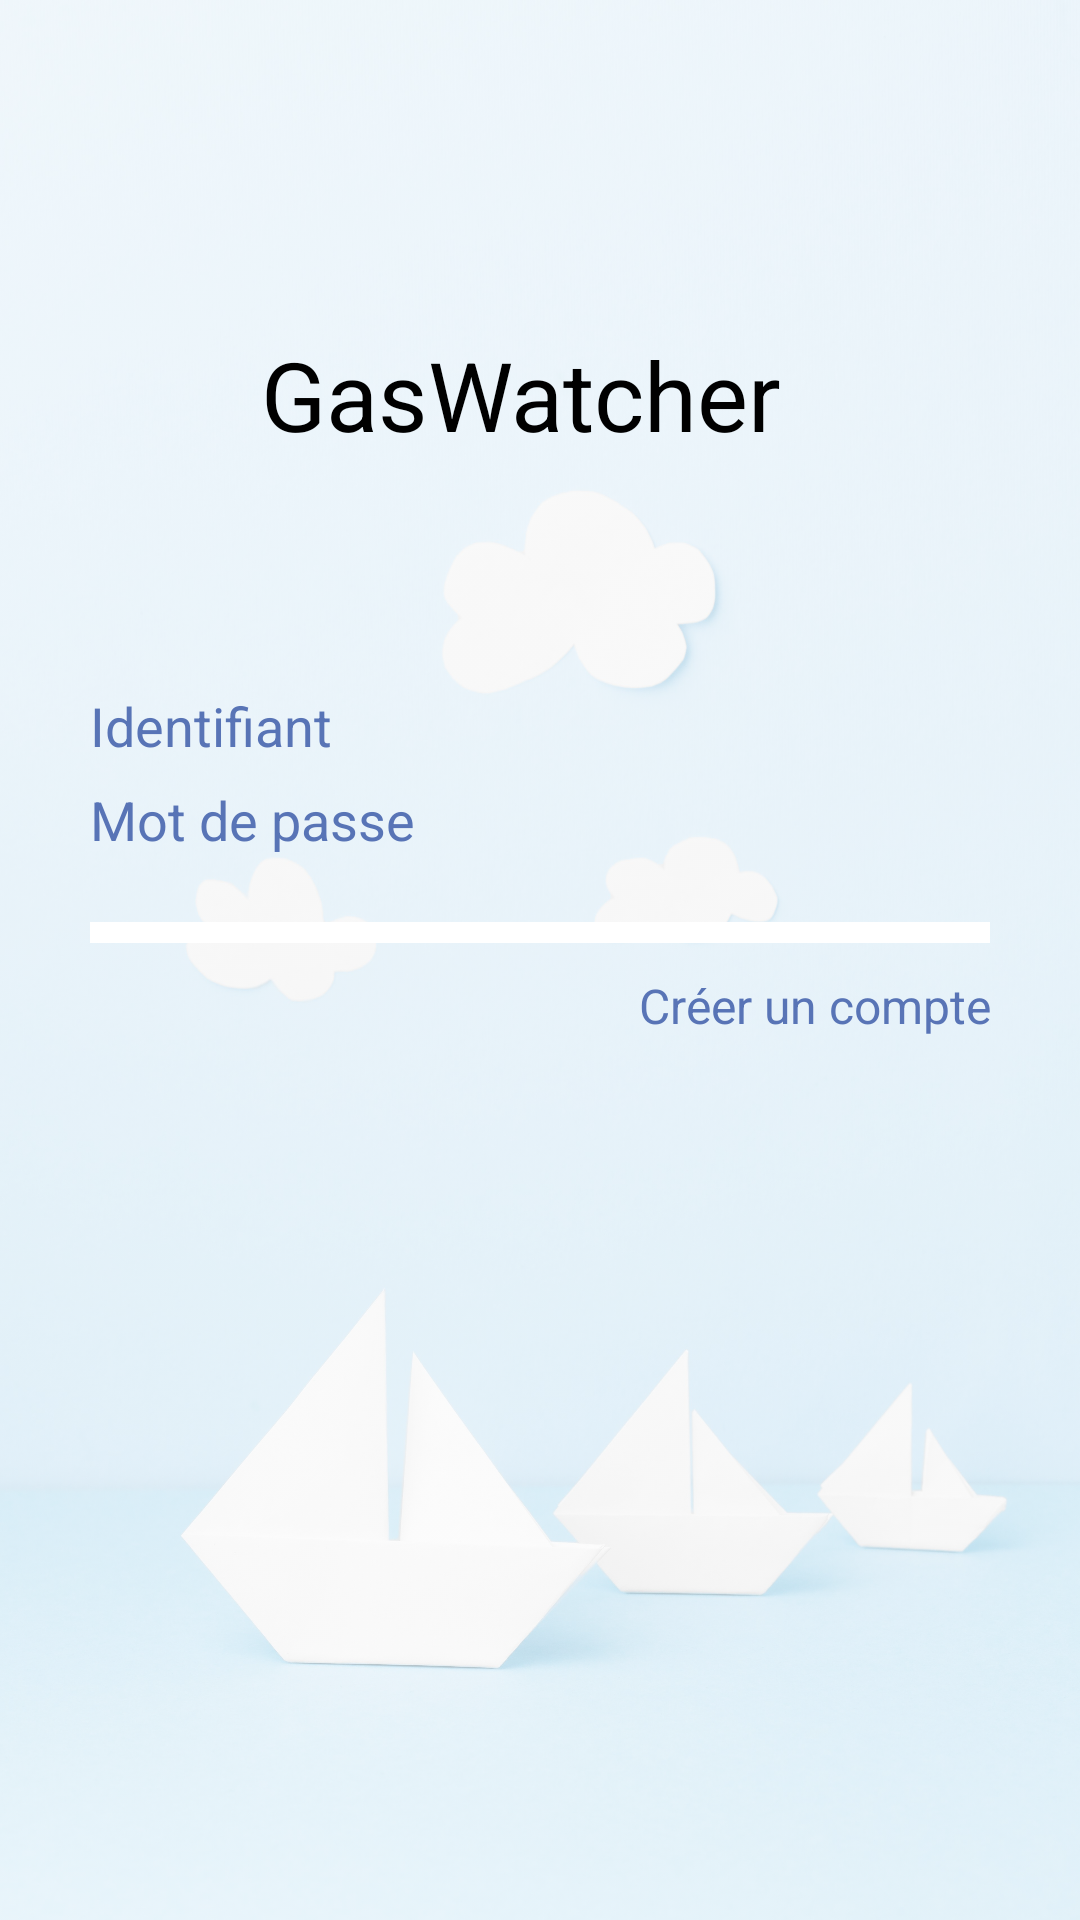

This screen was rendered from an Android layout file. Write that file and the resources it references.
<!-- AndroidManifest.xml: application theme Theme.GasWatcher -->
<!-- res/layout/activity_main.xml -->
<?xml version="1.0" encoding="utf-8"?>
<androidx.constraintlayout.widget.ConstraintLayout xmlns:android="http://schemas.android.com/apk/res/android"
    xmlns:app="http://schemas.android.com/apk/res-auto"
    xmlns:tools="http://schemas.android.com/tools"
    android:layout_width="match_parent"
    android:layout_height="match_parent"
    android:background="@drawable/paper_boats"
    android:backgroundTint="@color/gw_mid"
    android:backgroundTintMode="src_over"
    tools:context=".MainActivity">

    <FrameLayout
        android:id="@+id/frame_account"
        android:layout_width="match_parent"
        android:layout_height="match_parent">

    </FrameLayout>

    <LinearLayout
        android:id="@+id/layout_connect"
        android:layout_width="match_parent"
        android:layout_height="match_parent"
        android:orientation="vertical"
        android:paddingStart="30dp"
        android:paddingTop="100dp"
        android:paddingEnd="30dp">

        <LinearLayout
            android:layout_width="match_parent"
            android:layout_height="63dp"
            android:layout_marginBottom="20dp"
            android:orientation="horizontal">

            <ImageView
                android:id="@+id/imageView2"
                android:layout_width="40dp"
                android:layout_height="40dp"
                android:layout_gravity="center_vertical"
                android:layout_weight="0.1"
                android:foregroundGravity="left"
                app:srcCompat="@drawable/anchor_gaswatcher" />

            <TextView
                android:id="@+id/title_connect"
                android:layout_width="180dp"
                android:layout_height="match_parent"
                android:layout_weight="1"
                android:gravity="center_vertical"
                android:paddingStart="10dp"
                android:text="@string/app_name"
                android:textSize="32dp" />
        </LinearLayout>

        <TextView
            android:id="@+id/tv_error_connect"
            android:layout_width="match_parent"
            android:layout_height="wrap_content"
            android:layout_marginBottom="15dp"
            android:background="#E1B9B9"
            android:padding="5dp"
            android:textColor="#870808"
            android:textSize="16dp"
            android:visibility="invisible" />

        <TextView
            android:id="@+id/textView8"
            android:layout_width="wrap_content"
            android:layout_height="wrap_content"
            android:text="@string/login"
            android:textColor="@color/gw_secondary"
            android:textSize="18sp" />

        <EditText
            android:id="@+id/et_username"
            android:layout_width="match_parent"
            android:layout_height="wrap_content"
            android:ems="10"
            android:inputType="textPersonName" />

        <TextView
            android:id="@+id/textView9"
            android:layout_width="match_parent"
            android:layout_height="wrap_content"
            android:text="@string/password"
            android:textColor="@color/gw_secondary"
            android:textSize="18sp" />

        <EditText
            android:id="@+id/et_password"
            android:layout_width="match_parent"
            android:layout_height="wrap_content"
            android:ems="10"
            android:inputType="textPersonName" />

        <Button
            android:id="@+id/btn_connect"
            android:layout_width="match_parent"
            android:layout_height="wrap_content"
            android:layout_marginTop="15dp"
            android:background="@color/gw_default"
            android:backgroundTint="#FFFFFF"
            android:text="@string/connection"
            android:textColor="#FFFFFF" />

        <Button
            android:id="@+id/load_create_account"
            android:layout_width="match_parent"
            android:layout_height="wrap_content"
            android:layout_marginTop="10dp"
            android:background="@color/gw_zero"
            android:gravity="right|center_vertical"
            android:text="@string/create_account"
            android:textColor="@color/gw_zeroText"
            android:textSize="16dp"
            app:iconTint="@color/gw_zeroText" />

    </LinearLayout>

</androidx.constraintlayout.widget.ConstraintLayout>
<!-- resources referenced by this layout -->
<resources>
  <color name="gw_default">#3C455A</color>
  <color name="gw_mid">#B3FFFFFF</color>
  <color name="gw_secondary">#5874B6</color>
  <color name="gw_zero">#00FFFFFF</color>
  <color name="gw_zeroText">#5874B6</color>
  <!-- drawable paper_boats: png bitmap (drawable, 623656 bytes) -->
  <string name="app_name">GasWatcher</string>
  <string name="connection">Se connecter</string>
  <string name="create_account">Créer un compte</string>
  <string name="login">Identifiant</string>
  <string name="password">Mot de passe</string>
  <style name="Theme.GasWatcher" parent="Theme.MaterialComponents.DayNight.DarkActionBar">
          
          <item name="colorPrimary">@color/gw_default</item>
          <item name="colorPrimaryVariant">@color/gw_secondary</item>
          <item name="colorOnPrimary">@color/gw_icon</item>
          
          <item name="colorSecondary">@color/gw_zero</item>
          <item name="colorSecondaryVariant">@color/gw_zeroVariant</item>
          <item name="colorOnSecondary">@color/gw_zeroText</item>
          
          <item name="android:statusBarColor" tools:targetApi="l">?attr/colorPrimaryVariant</item>
          
      </style>
  <color name="gw_icon">#FF5A00</color>
  <color name="gw_zeroVariant">#00FFFFFF</color>
</resources>
